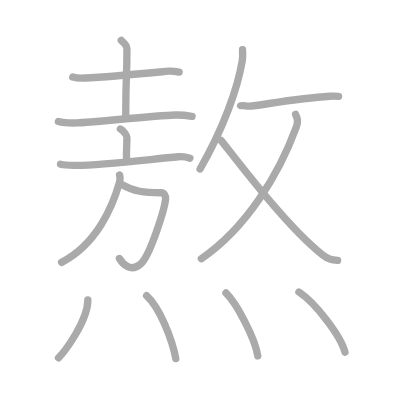
t = 0.00 s
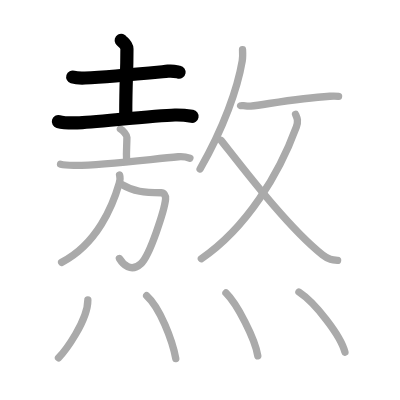
t = 3.00 s
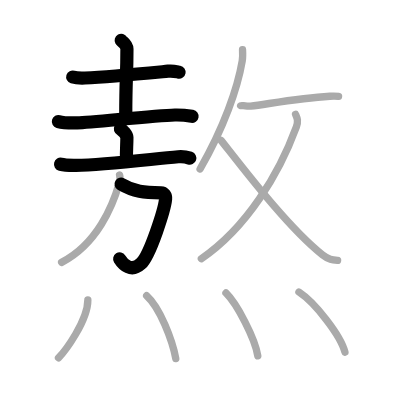
t = 6.00 s
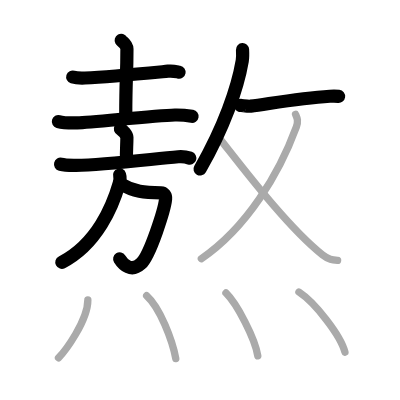
t = 9.00 s
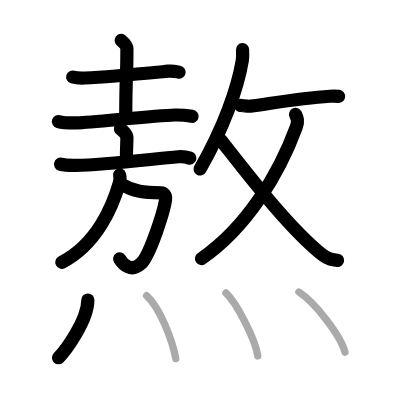
t = 12.00 s
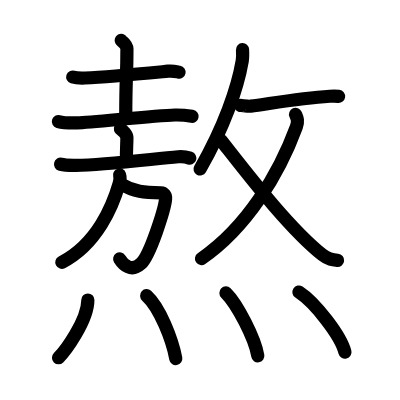
t = 15.00 s

The animated SVG that drew these frames (rendered in a browser with its animation timeline set to each time). Animation: 15 SMIL elements (animate=15); one cycle of 15.00 s.

<?xml version="1.0" standalone="no"?>
<!DOCTYPE svg PUBLIC "-//W3C//DTD SVG 1.1//EN"   "http://www.w3.org/Graphics/SVG/1.1/DTD/svg11.dtd">
<svg width="400px" height="400px"  version="1.1" xmlns="http://www.w3.org/2000/svg">
  <defs>
    <marker id="Triangle" viewBox="0 0 10 10" refX="0" refY="5" markerUnits="strokeWidth" markerWidth="3" style="stroke-opacity:0%;fill:#aaaaaa;" markerHeight="2" orient="auto">
      <path d="M 0 0 L 10 5 L 0 10 z" />
    </marker>
    
    <marker id="Arrow" viewBox="0 0 10 10" refX="5" refY="5" markerUnits="strokeWidth" markerWidth="1.8" style="stroke-opacity:0%;fill:#770000;" markerHeight="2" orient="auto">
      <path d="M 0 4 L 6 4 L 4 1 L 10 5 L 4 9 L 6 6 L 0 6 z" />
        <circle cx="5" cy="5" r="5" />
      </marker>
    
    <marker id="TriangleRed" viewBox="0 0 10 10" refX="0" refY="5" markerUnits="strokeWidth" markerWidth="3" style="stroke-opacity:0%;fill:#CC0000;" markerHeight="2" orient="auto">
      <path d="M 0 0 L 10 5 L 0 10 z" />
    </marker>
    
    <marker id="ArrowRed" viewBox="0 0 10 10" refX="5" refY="5" markerUnits="strokeWidth" markerWidth="1.8" style="stroke-opacity:0%;fill:#CC0000;" markerHeight="2" orient="auto">
      <path d="M 0 4 L 6 4 L 4 1 L 10 5 L 4 9 L 6 6 L 0 6 z" />
        <circle cx="5" cy="5" r="5" />
      </marker>
    
  </defs>
  
  <path style="fill:#ffffff; fill-opacity:100%; fill-rule:evenodd; stroke-width:0;" d="M 0 0 L 400px 0 L 400px 400px L 0 400px L 0 0" />

  <g transform="scale(3.6697247706422 3.6697247706422)">
<path style="fill:none; fill-opacity:0%; fill-rule:evenodd; stroke:#aaaaaa; stroke-opacity:100%; stroke-width: 1.5pt; stroke-linejoin:round; stroke-linecap:round;" d="M19.82 20.99c0.86 0.27 2.45 0.3 3.31 0.27c6.62-0.3 14.62-1.09 22.66-1.86c1.43-0.14 2.3 0.13 3.02 0.26"></path>
<path style="fill:none; fill-opacity:0%; fill-rule:evenodd; stroke:#aaaaaa; stroke-opacity:100%; stroke-width: 1.5pt; stroke-linejoin:round; stroke-linecap:round;" d="M33.03 11c0.11 0.2 1.56 1.06 1.56 2.35c0 8.32-0.32 7.2-0.32 18.21"></path>
<path style="fill:none; fill-opacity:0%; fill-rule:evenodd; stroke:#aaaaaa; stroke-opacity:100%; stroke-width: 1.5pt; stroke-linejoin:round; stroke-linecap:round;" d="M15.91 33.12c1.34 0.38 3.79 0.41 5.13 0.38c4.21-0.12 20.71-2 26.62-2.16c2.23-0.06 3.57 0.18 4.68 0.37"></path>
<path style="fill:none; fill-opacity:0%; fill-rule:evenodd; stroke:#aaaaaa; stroke-opacity:100%; stroke-width: 1.5pt; stroke-linejoin:round; stroke-linecap:round;" d="M32.8 35.14c0.67 0.33 1.78 1.62 1.78 2.29c0 2.45-0.21 3.82-0.09 5.88"></path>
<path style="fill:none; fill-opacity:0%; fill-rule:evenodd; stroke:#aaaaaa; stroke-opacity:100%; stroke-width: 1.5pt; stroke-linejoin:round; stroke-linecap:round;" d="M16.5 44.75c0.9 0.22 2.79 0.29 3.62 0.3c7.13 0.14 20.63-1.64 28.46-2.34c1.4-0.13 2.12 0.03 3.17 0.39"></path>
<path style="fill:none; fill-opacity:0%; fill-rule:evenodd; stroke:#aaaaaa; stroke-opacity:100%; stroke-width: 1.5pt; stroke-linejoin:round; stroke-linecap:round;" d="M33 50.17c3.5 2.08 6.25 2.33 10.92 2.36c0.67 0 1.31 0.68 1.2 1.75c-0.29 2.81-4.22 15.3-6.73 17.59c-2.72 2.48-4.9 0.13-5.85-1.43"></path>
<path style="fill:none; fill-opacity:0%; fill-rule:evenodd; stroke:#aaaaaa; stroke-opacity:100%; stroke-width: 1.5pt; stroke-linejoin:round; stroke-linecap:round;" d="M32.58 47.68c0.22 0.7 0.14 1.48-0.09 2.28C30.75 56 26.5 66.5 16.79 71.5"></path>
<path style="fill:none; fill-opacity:0%; fill-rule:evenodd; stroke:#aaaaaa; stroke-opacity:100%; stroke-width: 1.5pt; stroke-linejoin:round; stroke-linecap:round;" d="M66.09 13.51c0.04 0.77 0.1 2-0.08 3.08C64.75 24.03 61 34.75 54.52 46.04"></path>
<path style="fill:none; fill-opacity:0%; fill-rule:evenodd; stroke:#aaaaaa; stroke-opacity:100%; stroke-width: 1.5pt; stroke-linejoin:round; stroke-linecap:round;" d="M65.58 28.74c0.04-0.07 2.02 0.28 2.73 0.19c5.19-0.67 13.19-2.17 21.57-2.7c1.27-0.08 2.05-0.01 2.38 0.03"></path>
<path style="fill:none; fill-opacity:0%; fill-rule:evenodd; stroke:#aaaaaa; stroke-opacity:100%; stroke-width: 1.5pt; stroke-linejoin:round; stroke-linecap:round;" d="M80.54 31.17c0.42 0.97 0.83 1.71 0.21 3.42C76 47.5 67.25 62 54.87 70.5"></path>
<path style="fill:none; fill-opacity:0%; fill-rule:evenodd; stroke:#aaaaaa; stroke-opacity:100%; stroke-width: 1.5pt; stroke-linejoin:round; stroke-linecap:round;" d="M60.24 38.25C66.75 46.5 78.5 62 87.89 69.47c1.6 1.27 2.74 1.36 4.11 1.48"></path>
<path style="fill:none; fill-opacity:0%; fill-rule:evenodd; stroke:#aaaaaa; stroke-opacity:100%; stroke-width: 1.5pt; stroke-linejoin:round; stroke-linecap:round;" d="M23.94 81.75c0 5.7-6.34 14.12-8 15.75"></path>
<path style="fill:none; fill-opacity:0%; fill-rule:evenodd; stroke:#aaaaaa; stroke-opacity:100%; stroke-width: 1.5pt; stroke-linejoin:round; stroke-linecap:round;" d="M39.96 80.58c3.61 3.23 7.03 12.11 7.94 17.13"></path>
<path style="fill:none; fill-opacity:0%; fill-rule:evenodd; stroke:#aaaaaa; stroke-opacity:100%; stroke-width: 1.5pt; stroke-linejoin:round; stroke-linecap:round;" d="M61.57 79.83c3.07 3.02 7.92 12.43 8.68 17.13"></path>
<path style="fill:none; fill-opacity:0%; fill-rule:evenodd; stroke:#aaaaaa; stroke-opacity:100%; stroke-width: 1.5pt; stroke-linejoin:round; stroke-linecap:round;" d="M81.46 79.58C85.88 82.47 92.89 91.47 94 95.97"></path>

<path style="fill:none; fill-opacity:0%; fill-rule:evenodd; stroke:#000000; stroke-opacity:100%; stroke-width: 2.7pt; stroke-linejoin:round; stroke-linecap:round;" d="M19.82 20.99c0.86 0.27 2.45 0.3 3.31 0.27c6.62-0.3 14.62-1.09 22.66-1.86c1.43-0.14 2.3 0.13 3.02 0.26" pathLength="100" stroke-dashoffset="100" stroke-dasharray="100 105"><animate id="dashAnim1" attributeName="stroke-dashoffset" from="100" to="0" dur="1s" calcMode="linear" fill="freeze"/></path>
<path style="fill:none; fill-opacity:0%; fill-rule:evenodd; stroke:#000000; stroke-opacity:100%; stroke-width: 2.7pt; stroke-linejoin:round; stroke-linecap:round;" d="M33.03 11c0.11 0.2 1.56 1.06 1.56 2.35c0 8.32-0.32 7.2-0.32 18.21" pathLength="100" stroke-dashoffset="100" stroke-dasharray="100 105"><animate id="dashAnim2" attributeName="stroke-dashoffset" from="100" to="0" dur="1s" calcMode="linear" begin="dashAnim1.end" fill="freeze"/></path>
<path style="fill:none; fill-opacity:0%; fill-rule:evenodd; stroke:#000000; stroke-opacity:100%; stroke-width: 2.7pt; stroke-linejoin:round; stroke-linecap:round;" d="M15.91 33.12c1.34 0.38 3.79 0.41 5.13 0.38c4.21-0.12 20.71-2 26.62-2.16c2.23-0.06 3.57 0.18 4.68 0.37" pathLength="100" stroke-dashoffset="100" stroke-dasharray="100 105"><animate id="dashAnim3" attributeName="stroke-dashoffset" from="100" to="0" dur="1s" calcMode="linear" begin="dashAnim2.end" fill="freeze"/></path>
<path style="fill:none; fill-opacity:0%; fill-rule:evenodd; stroke:#000000; stroke-opacity:100%; stroke-width: 2.7pt; stroke-linejoin:round; stroke-linecap:round;" d="M32.8 35.14c0.67 0.33 1.78 1.62 1.78 2.29c0 2.45-0.21 3.82-0.09 5.88" pathLength="100" stroke-dashoffset="100" stroke-dasharray="100 105"><animate id="dashAnim4" attributeName="stroke-dashoffset" from="100" to="0" dur="1s" calcMode="linear" begin="dashAnim3.end" fill="freeze"/></path>
<path style="fill:none; fill-opacity:0%; fill-rule:evenodd; stroke:#000000; stroke-opacity:100%; stroke-width: 2.7pt; stroke-linejoin:round; stroke-linecap:round;" d="M16.5 44.75c0.9 0.22 2.79 0.29 3.62 0.3c7.13 0.14 20.63-1.64 28.46-2.34c1.4-0.13 2.12 0.03 3.17 0.39" pathLength="100" stroke-dashoffset="100" stroke-dasharray="100 105"><animate id="dashAnim5" attributeName="stroke-dashoffset" from="100" to="0" dur="1s" calcMode="linear" begin="dashAnim4.end" fill="freeze"/></path>
<path style="fill:none; fill-opacity:0%; fill-rule:evenodd; stroke:#000000; stroke-opacity:100%; stroke-width: 2.7pt; stroke-linejoin:round; stroke-linecap:round;" d="M33 50.17c3.5 2.08 6.25 2.33 10.92 2.36c0.67 0 1.31 0.68 1.2 1.75c-0.29 2.81-4.22 15.3-6.73 17.59c-2.72 2.48-4.9 0.13-5.85-1.43" pathLength="100" stroke-dashoffset="100" stroke-dasharray="100 105"><animate id="dashAnim6" attributeName="stroke-dashoffset" from="100" to="0" dur="1s" calcMode="linear" begin="dashAnim5.end" fill="freeze"/></path>
<path style="fill:none; fill-opacity:0%; fill-rule:evenodd; stroke:#000000; stroke-opacity:100%; stroke-width: 2.7pt; stroke-linejoin:round; stroke-linecap:round;" d="M32.58 47.68c0.22 0.7 0.14 1.48-0.09 2.28C30.75 56 26.5 66.5 16.79 71.5" pathLength="100" stroke-dashoffset="100" stroke-dasharray="100 105"><animate id="dashAnim7" attributeName="stroke-dashoffset" from="100" to="0" dur="1s" calcMode="linear" begin="dashAnim6.end" fill="freeze"/></path>
<path style="fill:none; fill-opacity:0%; fill-rule:evenodd; stroke:#000000; stroke-opacity:100%; stroke-width: 2.7pt; stroke-linejoin:round; stroke-linecap:round;" d="M66.09 13.51c0.04 0.77 0.1 2-0.08 3.08C64.75 24.03 61 34.75 54.52 46.04" pathLength="100" stroke-dashoffset="100" stroke-dasharray="100 105"><animate id="dashAnim8" attributeName="stroke-dashoffset" from="100" to="0" dur="1s" calcMode="linear" begin="dashAnim7.end" fill="freeze"/></path>
<path style="fill:none; fill-opacity:0%; fill-rule:evenodd; stroke:#000000; stroke-opacity:100%; stroke-width: 2.7pt; stroke-linejoin:round; stroke-linecap:round;" d="M65.58 28.74c0.04-0.07 2.02 0.28 2.73 0.19c5.19-0.67 13.19-2.17 21.57-2.7c1.27-0.08 2.05-0.01 2.38 0.03" pathLength="100" stroke-dashoffset="100" stroke-dasharray="100 105"><animate id="dashAnim9" attributeName="stroke-dashoffset" from="100" to="0" dur="1s" calcMode="linear" begin="dashAnim8.end" fill="freeze"/></path>
<path style="fill:none; fill-opacity:0%; fill-rule:evenodd; stroke:#000000; stroke-opacity:100%; stroke-width: 2.7pt; stroke-linejoin:round; stroke-linecap:round;" d="M80.54 31.17c0.42 0.97 0.83 1.71 0.21 3.42C76 47.5 67.25 62 54.87 70.5" pathLength="100" stroke-dashoffset="100" stroke-dasharray="100 105"><animate id="dashAnim10" attributeName="stroke-dashoffset" from="100" to="0" dur="1s" calcMode="linear" begin="dashAnim9.end" fill="freeze"/></path>
<path style="fill:none; fill-opacity:0%; fill-rule:evenodd; stroke:#000000; stroke-opacity:100%; stroke-width: 2.7pt; stroke-linejoin:round; stroke-linecap:round;" d="M60.24 38.25C66.75 46.5 78.5 62 87.89 69.47c1.6 1.27 2.74 1.36 4.11 1.48" pathLength="100" stroke-dashoffset="100" stroke-dasharray="100 105"><animate id="dashAnim11" attributeName="stroke-dashoffset" from="100" to="0" dur="1s" calcMode="linear" begin="dashAnim10.end" fill="freeze"/></path>
<path style="fill:none; fill-opacity:0%; fill-rule:evenodd; stroke:#000000; stroke-opacity:100%; stroke-width: 2.7pt; stroke-linejoin:round; stroke-linecap:round;" d="M23.94 81.75c0 5.7-6.34 14.12-8 15.75" pathLength="100" stroke-dashoffset="100" stroke-dasharray="100 105"><animate id="dashAnim12" attributeName="stroke-dashoffset" from="100" to="0" dur="1s" calcMode="linear" begin="dashAnim11.end" fill="freeze"/></path>
<path style="fill:none; fill-opacity:0%; fill-rule:evenodd; stroke:#000000; stroke-opacity:100%; stroke-width: 2.7pt; stroke-linejoin:round; stroke-linecap:round;" d="M39.96 80.58c3.61 3.23 7.03 12.11 7.94 17.13" pathLength="100" stroke-dashoffset="100" stroke-dasharray="100 105"><animate id="dashAnim13" attributeName="stroke-dashoffset" from="100" to="0" dur="1s" calcMode="linear" begin="dashAnim12.end" fill="freeze"/></path>
<path style="fill:none; fill-opacity:0%; fill-rule:evenodd; stroke:#000000; stroke-opacity:100%; stroke-width: 2.7pt; stroke-linejoin:round; stroke-linecap:round;" d="M61.57 79.83c3.07 3.02 7.92 12.43 8.68 17.13" pathLength="100" stroke-dashoffset="100" stroke-dasharray="100 105"><animate id="dashAnim14" attributeName="stroke-dashoffset" from="100" to="0" dur="1s" calcMode="linear" begin="dashAnim13.end" fill="freeze"/></path>
<path style="fill:none; fill-opacity:0%; fill-rule:evenodd; stroke:#000000; stroke-opacity:100%; stroke-width: 2.7pt; stroke-linejoin:round; stroke-linecap:round;" d="M81.46 79.58C85.88 82.47 92.89 91.47 94 95.97" pathLength="100" stroke-dashoffset="100" stroke-dasharray="100 105"><animate id="dashAnim15" attributeName="stroke-dashoffset" from="100" to="0" dur="1s" calcMode="linear" begin="dashAnim14.end" fill="freeze"/></path>

</g>

</svg>  
          
